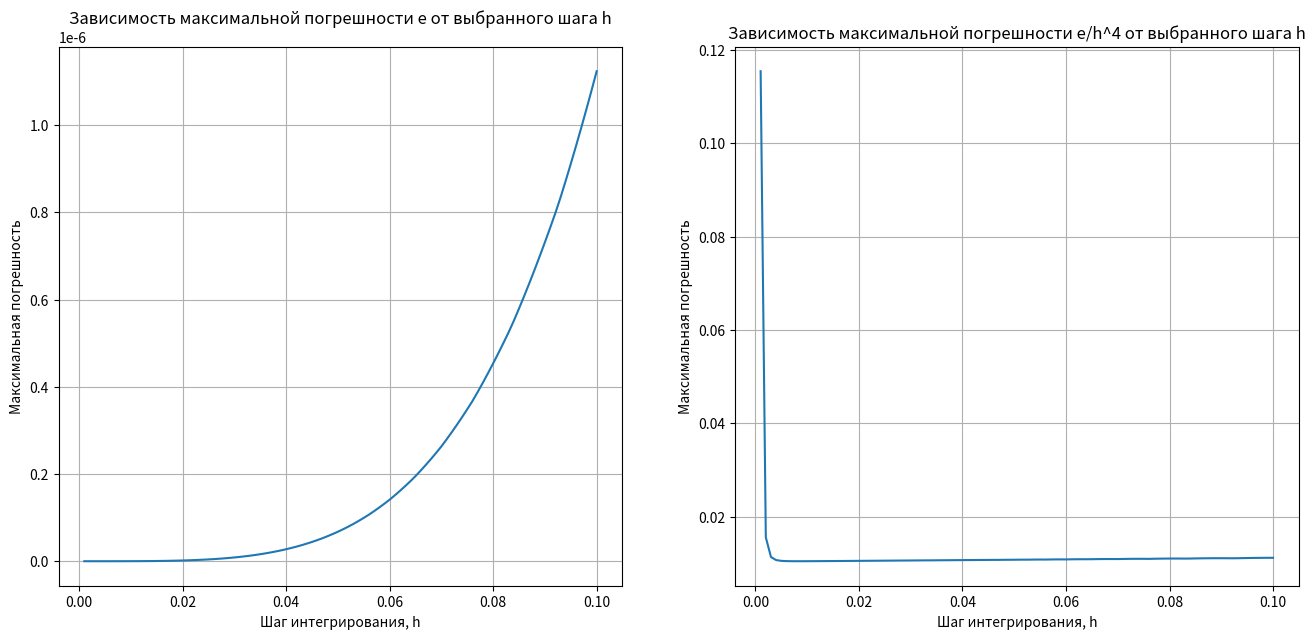

The matplotlib source for this figure:
import numpy as np
import matplotlib.pyplot as plt

def f(y1, y2):
    dy1 = -y2 + y1 * (y1**2 + y2**2 - 1)
    dy2 = y1 + y2 * (y1**2 + y2**2 - 1)
    return dy1, dy2

def rk4_step(y1, y2, h):
    k1_y1, k1_y2 = f(y1, y2)
    k2_y1, k2_y2 = f(y1 + 0.5 * h * k1_y1, y2 + 0.5 * h * k1_y2)
    k3_y1, k3_y2 = f(y1 + 0.5 * h * k2_y1, y2 + 0.5 * h * k2_y2)
    k4_y1, k4_y2 = f(y1 + h * k3_y1, y2 + h * k3_y2)
    y1_new = y1 + (h / 6) * (k1_y1 + 2 * k2_y1 + 2 * k3_y1 + k4_y1)
    y2_new = y2 + (h / 6) * (k1_y2 + 2 * k2_y2 + 2 * k3_y2 + k4_y2)
    return y1_new, y2_new

def exact_solution(x):
    y1_exact = np.cos(x) / (np.sqrt(1 + 2.71828182846**(2*x)))
    y2_exact = np.sin(x) / (np.sqrt(1 + 2.71828182846**(2*x)))
    return y1_exact, y2_exact

def max_error(y_num, y_exact):
    return np.max(np.abs(y_num - y_exact))

def solve_system_e(h_values):
    max_errors = []
    for h in h_values:
        t_values = np.arange(t0, t_end, h)
        y1_values = np.zeros_like(t_values)
        y2_values = np.zeros_like(t_values)
        y1 = y1_0
        y2 = y2_0
        for i, t in enumerate(t_values):
            y1_values[i] = y1
            y2_values[i] = y2
            y1, y2 = rk4_step(y1, y2, h)
        y1_exact, y2_exact = exact_solution(t_values)
        max_errors.append(max(max_error(y1_values, y1_exact), max_error(y2_values, y2_exact)))
    return max_errors

def solve_system_eh4(h_values):
    max_errors = []
    for h in h_values:
        t_values = np.arange(t0, t_end, h)
        y1_values = np.zeros_like(t_values)
        y2_values = np.zeros_like(t_values)
        y1 = y1_0
        y2 = y2_0
        for i, t in enumerate(t_values):
            y1_values[i] = y1
            y2_values[i] = y2
            y1, y2 = rk4_step(y1, y2, h)
        y1_exact, y2_exact = exact_solution(t_values)
        max_errors.append(max(max_error(y1_values, y1_exact), max_error(y2_values, y2_exact))/h**4)
    return max_errors

y1_0 = 1 / np.sqrt(2) 
y2_0 = 0  
t0 = 0
t_end = 5
h_values = np.linspace(0.001, 0.1, 100) 


max_errors_e = solve_system_e(h_values)
max_errors_eh4 = solve_system_eh4(h_values)

plt.figure(figsize=(16, 7))

plt.subplot(1, 2, 1)
plt.plot(h_values, max_errors_e)
plt.xlabel('Шаг интегрирования, h')
plt.ylabel('Максимальная погрешность')
plt.title('Зависимость максимальной погрешности e от выбранного шага h')
plt.grid(True)
plt.subplot(1, 2, 2)
plt.plot(h_values, max_errors_eh4)
plt.xlabel('Шаг интегрирования, h')
plt.ylabel('Максимальная погрешность')
plt.title('Зависимость максимальной погрешности e/h^4 от выбранного шага h')
plt.grid(True)
plt.savefig('plot_max_err.png')
plt.show()

